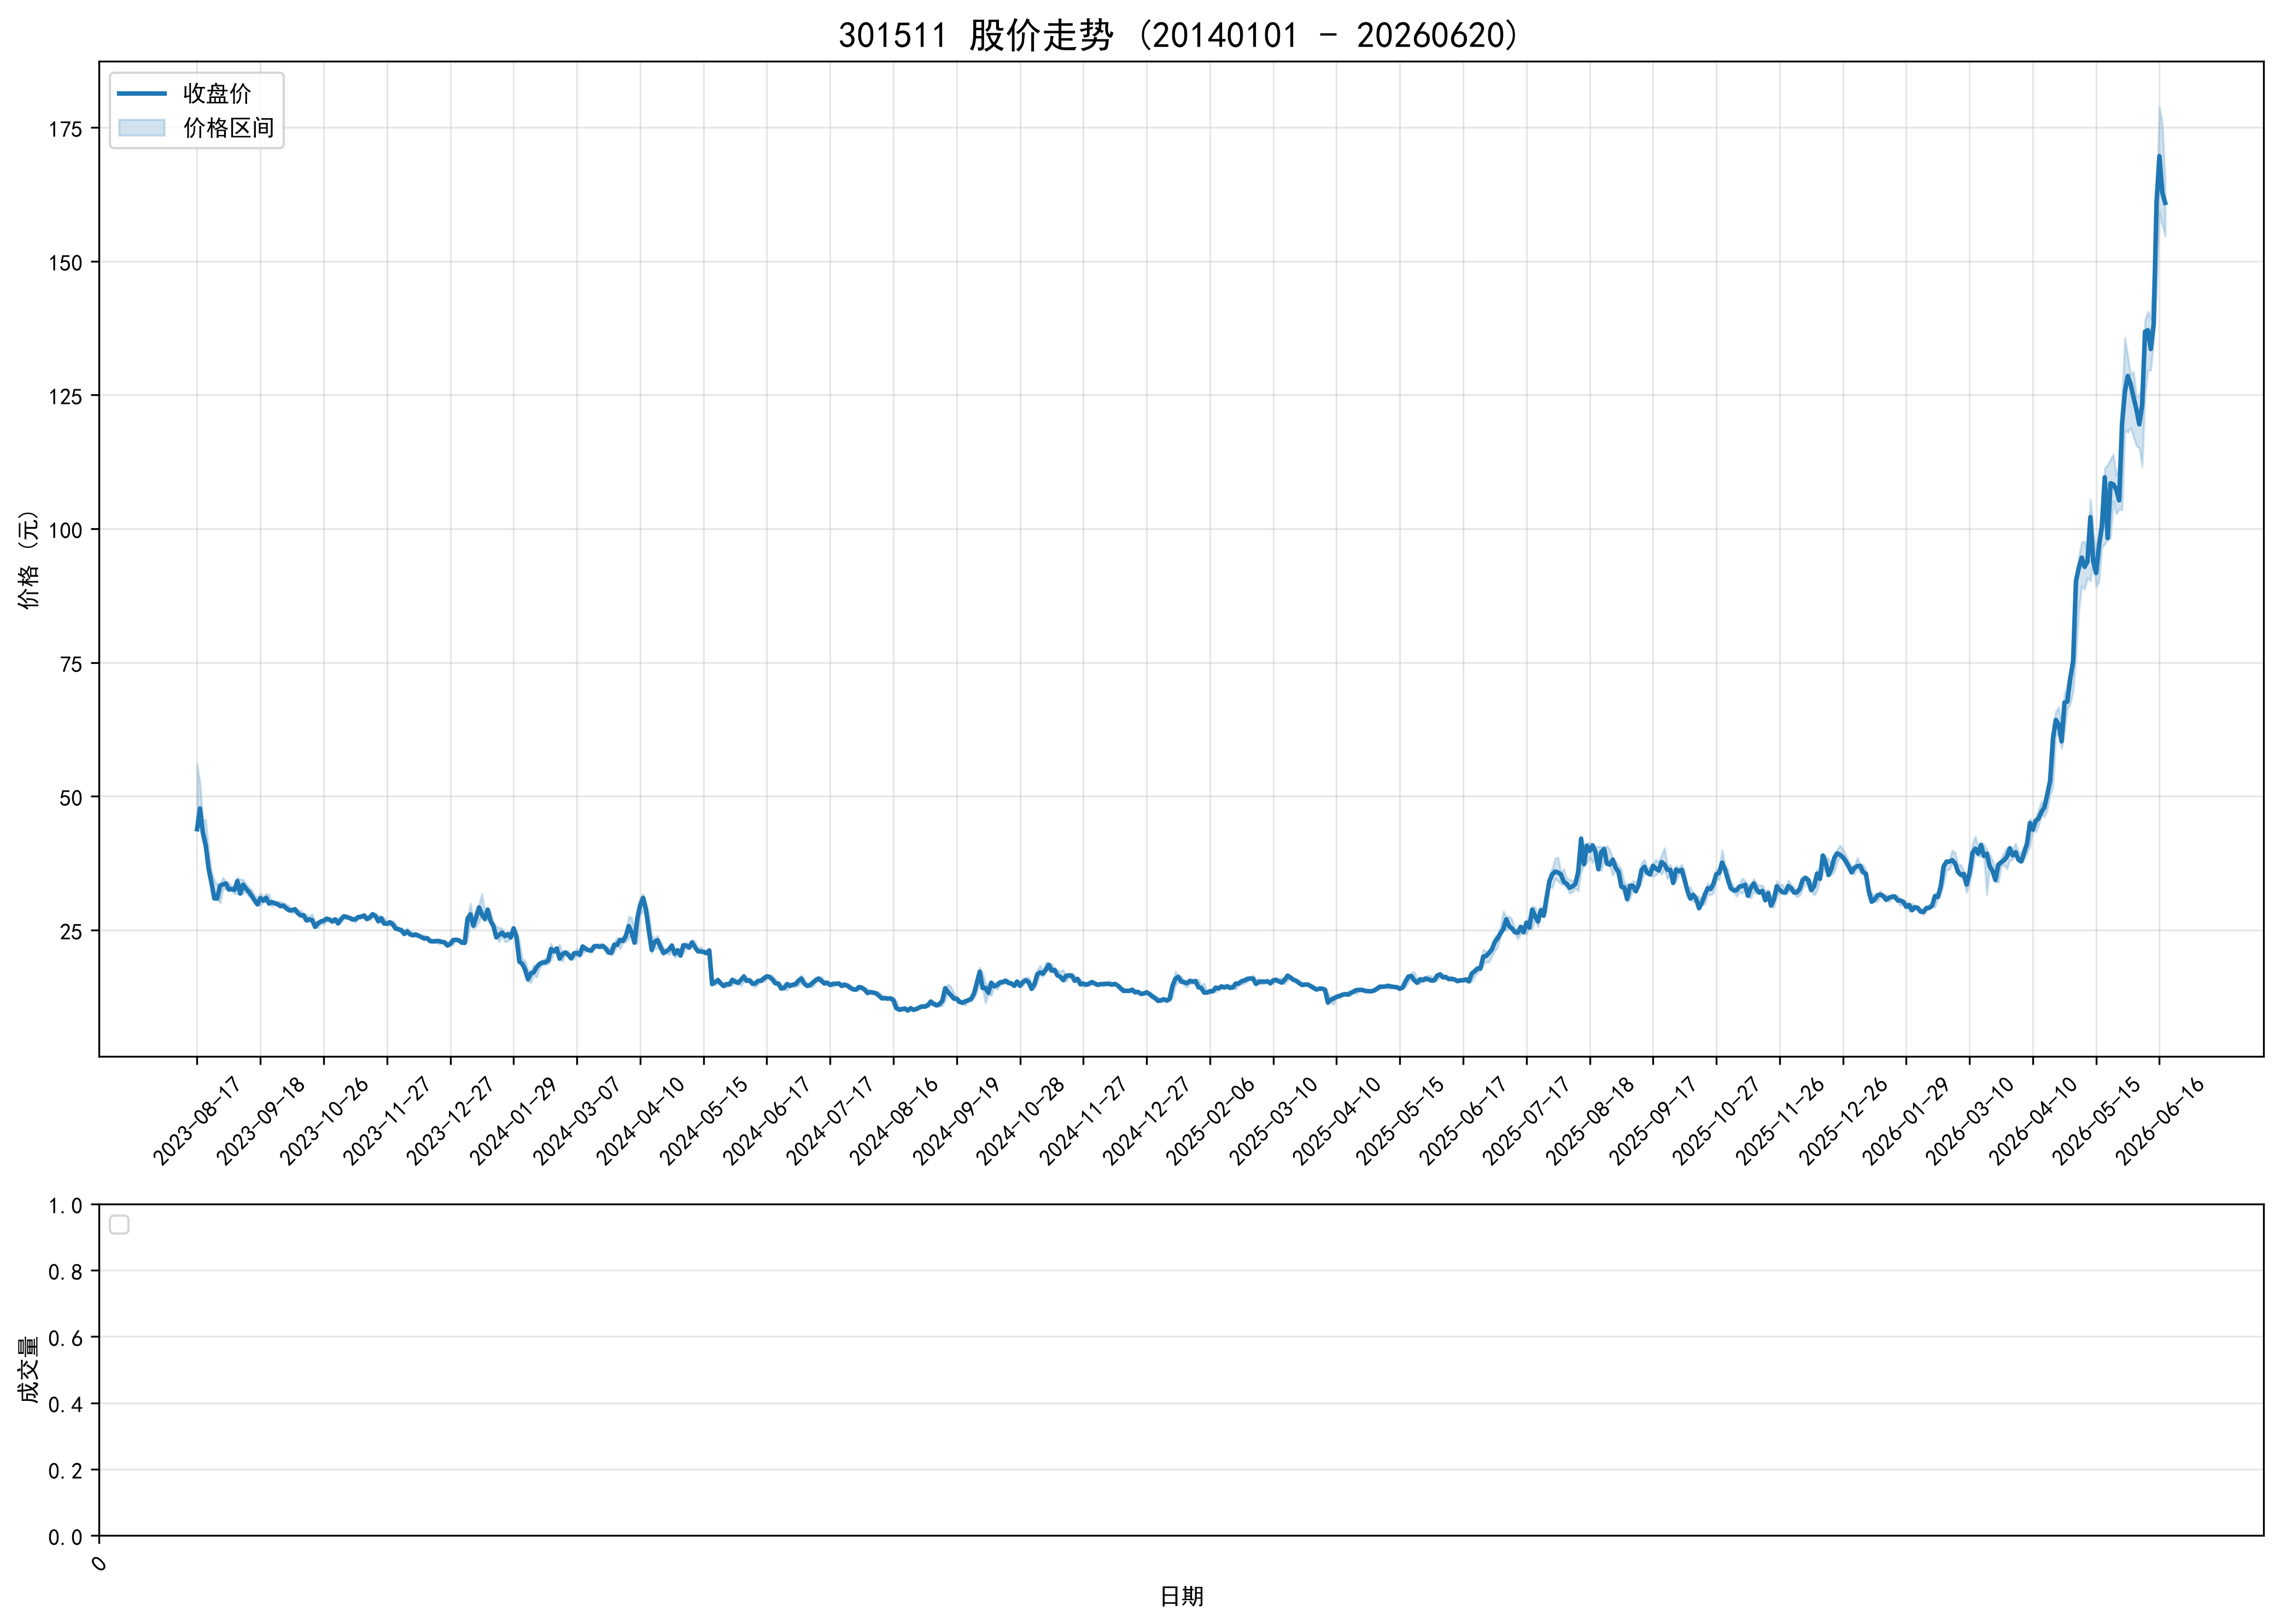

Source data for this figure (header and first rows):
ts_code, trade_date, open, high, low, close, volume, turnover, factor, prev_close, avg_price, high_limit, low_limit, turnover_rate, amp_rate, quote_rate, is_paused, is_st
301511.SZ, 20230817, 46.8, 56.0, 43.83, 43.84, 46037990, 2166614580, 1.0, 28.0, 47.06, 0.0, 0.0, 79.17, 43.46, 56.57, 0, 0
301511.SZ, 20230818, 45.3, 52.6, 44.58, 47.71, 40175610, 1943704708, 1.0, 43.84, 48.38, 0.0, 0.0, 69.09, 18.29, 8.828, 0, 0
301511.SZ, 20230821, 45.5, 45.53, 41.51, 43.26, 29965980, 1298995209, 1.0, 47.71, 43.35, 0.0, 0.0, 51.53, 8.426, -9.327, 0, 0
301511.SZ, 20230822, 43.18, 45.62, 40.33, 40.83, 25681110, 1108721718, 1.0, 43.26, 43.17, 0.0, 0.0, 44.16, 12.23, -5.617, 0, 0
301511.SZ, 20230823, 39.0, 40.21, 36.5, 36.51, 22980172, 868718392, 1.0, 40.83, 37.8, 0.0, 0.0, 39.52, 9.086, -10.58, 0, 0
301511.SZ, 20230824, 36.0, 36.0, 33.56, 33.82, 18975193, 652323582, 1.0, 36.51, 34.38, 43.81, 29.21, 32.63, 6.683, -7.368, 0, 0
301511.SZ, 20230825, 33.4, 34.39, 30.75, 30.9, 18569576, 596673413, 1.0, 33.82, 32.13, 40.58, 27.06, 31.93, 10.76, -8.634, 0, 0
301511.SZ, 20230828, 33.25, 33.45, 30.67, 30.91, 15376114, 491508029, 1.0, 30.9, 31.97, 37.08, 24.72, 26.44, 8.997, 0.0324, 0, 0
301511.SZ, 20230829, 30.13, 33.68, 30.1, 33.29, 19339025, 628395863, 1.0, 30.91, 32.49, 37.09, 24.73, 33.26, 11.58, 7.7, 0, 0
301511.SZ, 20230830, 32.84, 34.75, 32.6, 33.51, 16178239, 543571400, 1.0, 33.29, 33.6, 39.95, 26.63, 27.82, 6.458, 0.6609, 0, 0
301511.SZ, 20230831, 33.8, 34.15, 32.7, 33.7, 10173480, 341889632, 1.0, 33.51, 33.61, 40.21, 26.81, 17.49, 4.327, 0.567, 0, 0
301511.SZ, 20230901, 33.61, 33.82, 32.4, 32.58, 8627072, 283714346, 1.0, 33.7, 32.89, 40.44, 26.96, 14.84, 4.214, -3.323, 0, 0
301511.SZ, 20230904, 32.3, 33.2, 32.3, 32.65, 5813191, 190428698, 1.0, 32.58, 32.76, 39.1, 26.06, 9.996, 2.762, 0.2149, 0, 0
301511.SZ, 20230905, 32.6, 32.98, 31.78, 32.49, 6812519, 220881659, 1.0, 32.65, 32.42, 39.18, 26.12, 11.71, 3.675, -0.49, 0, 0
301511.SZ, 20230906, 32.5, 34.83, 31.78, 34.14, 16555255, 557826928, 1.0, 32.49, 33.69, 38.99, 25.99, 28.47, 9.387, 5.079, 0, 0
301511.SZ, 20230907, 33.72, 34.49, 31.81, 31.82, 11908133, 391420128, 1.0, 34.14, 32.87, 40.97, 27.31, 20.48, 7.85, -6.795, 0, 0
301511.SZ, 20230908, 31.83, 34.4, 31.83, 33.48, 13510970, 452459996, 1.0, 31.82, 33.49, 38.18, 25.46, 23.23, 8.077, 5.217, 0, 0
301511.SZ, 20230911, 33.1, 33.6, 32.05, 32.7, 7812530, 254440221, 1.0, 33.48, 32.57, 40.18, 26.78, 13.43, 4.63, -2.33, 0, 0
301511.SZ, 20230912, 32.59, 32.98, 31.28, 32.15, 7166914, 230026913, 1.0, 32.7, 32.1, 39.24, 26.16, 12.32, 5.199, -1.682, 0, 0
301511.SZ, 20230913, 32.01, 32.46, 31.11, 31.38, 6532162, 206216646, 1.0, 32.15, 31.57, 38.58, 25.72, 11.23, 4.199, -2.395, 0, 0
301511.SZ, 20230914, 31.5, 31.55, 30.14, 30.5, 6391067, 195845557, 1.0, 31.38, 30.64, 37.66, 25.1, 10.99, 4.493, -2.804, 0, 0
301511.SZ, 20230915, 30.9, 30.95, 29.76, 29.79, 5330893, 160076525, 1.0, 30.5, 30.03, 36.6, 24.4, 9.167, 3.902, -2.328, 0, 0
301511.SZ, 20230918, 29.65, 31.88, 29.6, 30.97, 7753812, 240847181, 1.0, 29.79, 31.06, 35.75, 23.83, 13.33, 7.654, 3.961, 0, 0
301511.SZ, 20230919, 31.0, 31.25, 30.26, 30.49, 4056122, 124341997, 1.0, 30.97, 30.66, 37.16, 24.78, 6.975, 3.197, -1.55, 0, 0
301511.SZ, 20230920, 30.49, 31.78, 30.16, 31.01, 6391644, 198785740, 1.0, 30.49, 31.1, 36.59, 24.39, 10.99, 5.313, 1.706, 0, 0
301511.SZ, 20230921, 30.95, 31.6, 29.92, 29.96, 6569388, 200198568, 1.0, 31.01, 30.47, 37.21, 24.81, 11.3, 5.418, -3.386, 0, 0
301511.SZ, 20230922, 29.83, 30.28, 29.39, 30.21, 5181400, 154768258, 1.0, 29.96, 29.87, 35.95, 23.97, 8.91, 2.971, 0.8344, 0, 0
301511.SZ, 20230925, 30.15, 30.44, 29.8, 30.0, 3818675, 114651688, 1.0, 30.21, 30.02, 36.25, 24.17, 6.567, 2.119, -0.6951, 0, 0
301511.SZ, 20230926, 30.37, 30.38, 29.55, 29.83, 5159675, 153983813, 1.0, 30.0, 29.84, 36.0, 24.0, 8.873, 2.767, -0.5667, 0, 0
301511.SZ, 20230927, 29.6, 30.28, 29.2, 29.46, 4698527, 139922847, 1.0, 29.83, 29.78, 35.8, 23.86, 8.08, 3.62, -1.24, 0, 0
301511.SZ, 20230928, 29.57, 30.04, 29.45, 29.57, 4032939, 119819067, 1.0, 29.46, 29.71, 35.35, 23.57, 6.935, 2.003, 0.3734, 0, 0
301511.SZ, 20231009, 29.79, 29.8, 28.88, 29.06, 3726738, 109063156, 1.0, 29.57, 29.27, 35.48, 23.66, 6.409, 3.111, -1.725, 0, 0
301511.SZ, 20231010, 29.07, 29.48, 28.68, 28.68, 3931066, 113887084, 1.0, 29.06, 28.97, 34.87, 23.25, 6.76, 2.753, -1.308, 0, 0
301511.SZ, 20231011, 28.68, 29.0, 28.15, 28.69, 3746575, 107231209, 1.0, 28.68, 28.62, 34.42, 22.94, 6.443, 2.964, 0.0349, 0, 0
301511.SZ, 20231012, 28.73, 29.05, 28.3, 28.89, 3640353, 104569428, 1.0, 28.69, 28.73, 34.43, 22.95, 6.26, 2.614, 0.6971, 0, 0
301511.SZ, 20231013, 28.8, 28.8, 28.01, 28.15, 3878698, 109726855, 1.0, 28.89, 28.29, 34.67, 23.11, 6.67, 2.735, -2.561, 0, 0
301511.SZ, 20231016, 28.46, 28.66, 27.5, 27.74, 3782813, 105833547, 1.0, 28.15, 27.98, 33.78, 22.52, 6.505, 4.121, -1.456, 0, 0
301511.SZ, 20231017, 27.58, 28.03, 27.32, 27.76, 2895487, 80006379, 1.0, 27.74, 27.63, 33.29, 22.19, 4.979, 2.559, 0.0721, 0, 0
301511.SZ, 20231018, 27.92, 27.93, 26.66, 26.78, 3889024, 104858857, 1.0, 27.76, 26.96, 33.31, 22.21, 6.688, 4.575, -3.53, 0, 0
301511.SZ, 20231019, 26.82, 27.45, 26.6, 26.98, 4071041, 110498384, 1.0, 26.78, 27.14, 32.14, 21.42, 7.001, 3.174, 0.7468, 0, 0
301511.SZ, 20231020, 26.9, 27.97, 26.76, 26.84, 4201242, 114641007, 1.0, 26.98, 27.29, 32.38, 21.58, 7.224, 4.485, -0.5189, 0, 0
301511.SZ, 20231023, 26.52, 26.65, 25.54, 25.6, 3729132, 96744230, 1.0, 26.84, 25.94, 32.21, 21.47, 6.413, 4.136, -4.62, 0, 0
301511.SZ, 20231024, 25.84, 26.35, 25.4, 26.25, 3104976, 80985924, 1.0, 25.6, 26.08, 30.72, 20.48, 5.339, 3.711, 2.539, 0, 0
301511.SZ, 20231025, 26.31, 26.79, 26.22, 26.59, 3163570, 83896205, 1.0, 26.25, 26.52, 31.5, 21.0, 5.44, 2.171, 1.295, 0, 0
301511.SZ, 20231026, 26.46, 26.74, 26.06, 26.74, 2532215, 66861517, 1.0, 26.59, 26.4, 31.91, 21.27, 4.354, 2.557, 0.5641, 0, 0
301511.SZ, 20231027, 26.78, 27.34, 26.62, 27.12, 3633800, 98528608, 1.0, 26.74, 27.11, 32.09, 21.39, 6.249, 2.693, 1.421, 0, 0
301511.SZ, 20231030, 26.8, 27.24, 26.7, 26.96, 3207578, 86706803, 1.0, 27.12, 27.03, 32.54, 21.7, 5.516, 1.991, -0.59, 0, 0
301511.SZ, 20231031, 26.96, 27.15, 26.42, 26.59, 2388392, 63653951, 1.0, 26.96, 26.65, 32.35, 21.57, 4.107, 2.708, -1.372, 0, 0
301511.SZ, 20231101, 26.57, 27.18, 26.5, 26.99, 2547931, 68604218, 1.0, 26.59, 26.93, 31.91, 21.27, 4.381, 2.557, 1.504, 0, 0
301511.SZ, 20231102, 27.0, 27.2, 26.2, 26.24, 2381914, 63293113, 1.0, 26.99, 26.57, 32.39, 21.59, 4.096, 3.705, -2.779, 0, 0
301511.SZ, 20231103, 26.5, 27.38, 26.34, 27.01, 3188248, 86229249, 1.0, 26.24, 27.05, 31.49, 20.99, 5.482, 3.963, 2.934, 0, 0
301511.SZ, 20231106, 27.08, 27.77, 27.06, 27.56, 2971364, 81743980, 1.0, 27.01, 27.51, 32.41, 21.61, 5.11, 2.629, 2.036, 0, 0
301511.SZ, 20231107, 27.55, 27.68, 27.2, 27.43, 2062794, 56457973, 1.0, 27.56, 27.37, 33.07, 22.05, 3.547, 1.742, -0.4717, 0, 0
301511.SZ, 20231108, 27.38, 27.43, 27.06, 27.25, 2105569, 57312117, 1.0, 27.43, 27.22, 32.92, 21.94, 3.621, 1.349, -0.6562, 0, 0
301511.SZ, 20231109, 27.2, 27.51, 26.88, 26.96, 2159450, 58624411, 1.0, 27.25, 27.15, 32.7, 21.8, 3.713, 2.312, -1.064, 0, 0
301511.SZ, 20231110, 26.86, 27.27, 26.42, 27.0, 2258546, 60733874, 1.0, 26.96, 26.89, 32.35, 21.57, 3.884, 3.153, 0.1484, 0, 0
301511.SZ, 20231113, 27.04, 27.44, 27.04, 27.42, 2652335, 72451568, 1.0, 27.0, 27.32, 32.4, 21.6, 4.561, 1.482, 1.556, 0, 0
301511.SZ, 20231114, 27.27, 27.7, 27.24, 27.47, 2248464, 61697330, 1.0, 27.42, 27.44, 32.9, 21.94, 3.866, 1.678, 0.1823, 0, 0
301511.SZ, 20231115, 27.58, 27.94, 27.55, 27.72, 3120409, 86508809, 1.0, 27.47, 27.72, 32.96, 21.98, 5.366, 1.42, 0.9101, 0, 0
301511.SZ, 20231116, 27.61, 27.7, 27.02, 27.04, 2779838, 75964303, 1.0, 27.72, 27.33, 33.26, 22.18, 4.78, 2.453, -2.453, 0, 0
... 625 more rows
